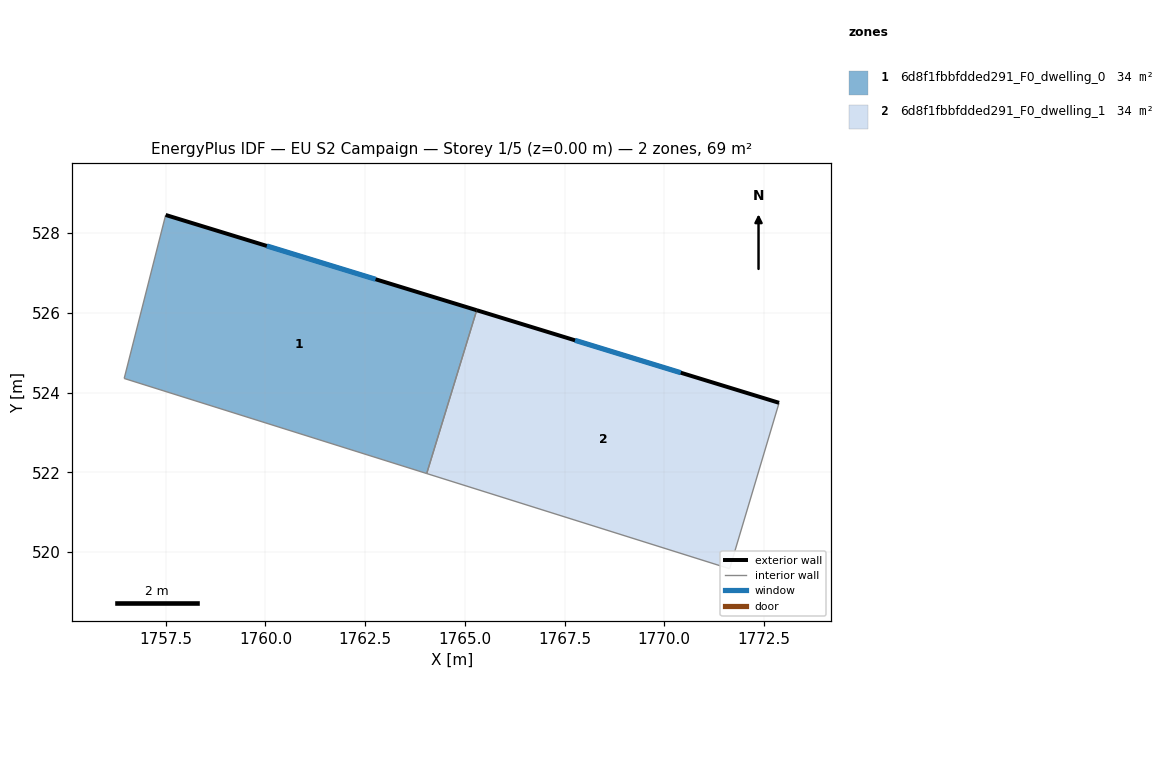
=== STOREY PLAN SPEC (per zone: floor XY polygon, exterior-wall plan segments, windows/doors) ===
zone 1: 6d8f1fbbfdded291_F0_dwelling_0  (34.3 m²)
  floor: (1765.30, 526.07) (1764.04, 521.97) (1756.46, 524.36) (1757.50, 528.46)
  exterior wall: (1765.30, 526.07) – (1757.50, 528.46)  [8.2 m]
    window: (1762.76, 526.84) – (1760.03, 527.68)  [3.0 m²]
  interior walls: 3
zone 2: 6d8f1fbbfdded291_F0_dwelling_1  (34.3 m²)
  floor: (1772.88, 523.75) (1771.64, 519.58) (1764.04, 521.97) (1765.30, 526.07)
  exterior wall: (1772.88, 523.75) – (1765.30, 526.07)  [7.9 m]
    window: (1770.41, 524.50) – (1767.76, 525.31)  [2.9 m²]
  interior walls: 3

=== DERIVED (storey summary) ===
Building: EU S2 Campaign
Storey: 1 of 5  (floor level z = 0.00 m)
Storey gross floor area: 68.5 m²
Zones on this storey: 2
  - 6d8f1fbbfdded291_F0_dwelling_0: floor 34.3 m²; exterior wall 8.2 m (24.5 m²); 1 window(s) 3.0 m²; WWR 12.2%
  - 6d8f1fbbfdded291_F0_dwelling_1: floor 34.3 m²; exterior wall 7.9 m (23.8 m²); 1 window(s) 2.9 m²; WWR 12.2%
Zone adjacency (shared interzone walls):
  - 6d8f1fbbfdded291_F0_dwelling_0 ↔ 6d8f1fbbfdded291_F0_dwelling_1